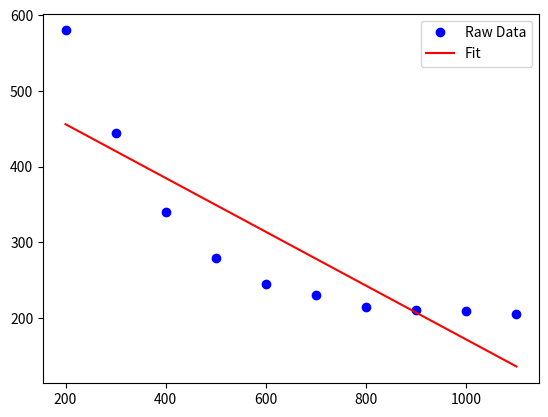

Reproduce this figure in Python.
## 
# @file IR Sensor Fitting
# @brief This file contains the functions to fit the IR distance sensor data to a curve for use in the robocup project
# [redacted]

import numpy as np
import matplotlib.pyplot as plt
from scipy.optimize import curve_fit

# sensor data
sensor_distances = np.array([200, 300, 400, 500, 600, 700, 800, 900, 1000, 1100])
sensor_rawData = np.array([580, 445, 340, 280, 245, 230, 214, 211, 210, 206])

# fit the data
a, b = np.polyfit(sensor_distances, sensor_rawData, 1)

# plot the fit
plt.plot(sensor_distances, sensor_rawData, 'bo', label='Raw Data')
plt.plot(sensor_distances, a*sensor_distances + b, 'r-', label='Fit')
plt.legend()
plt.show()